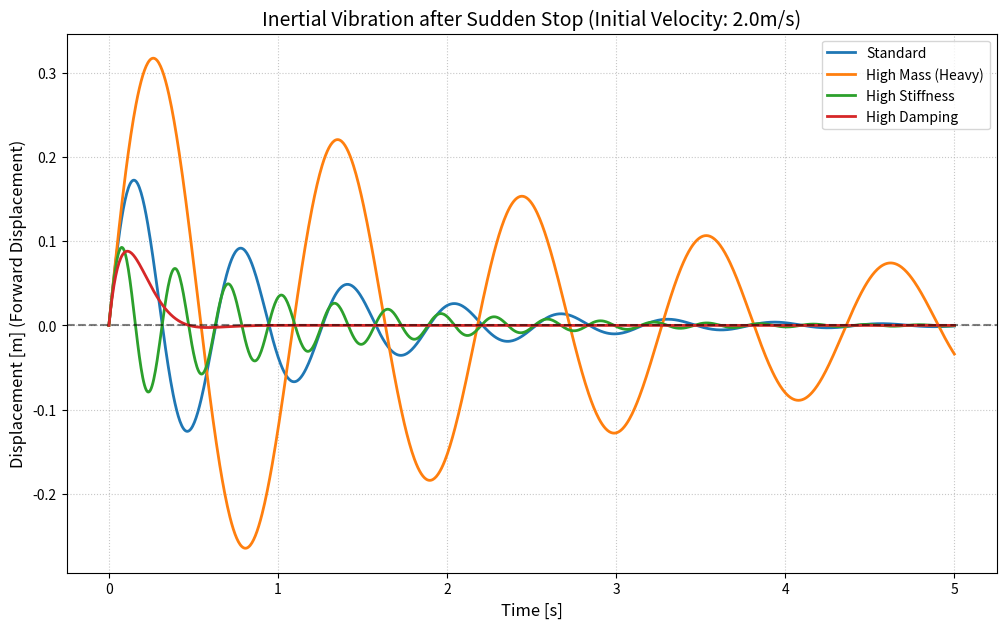

The matplotlib source for this figure:
import numpy as np
import matplotlib.pyplot as plt
from scipy.integrate import odeint

# 1. 物理モデルの定義
def system_dynamics(state, t, m, k, c):
    x, v = state
    # 運動方程式: m*a + c*v + k*x = 0  => a = (-k*x - c*v) / m
    dxdt = v
    dvdt = (-k * x - c * v) / m
    return [dxdt, dvdt]

def simulate(m, k, c, v0, label):
    t = np.linspace(0, 5, 1000)
    # 初期状態: [変位0 (停止した瞬間の位置), 速度v0 (急停止直前の速度 = 慣性)]
    initial_state = [0.0, v0]
    
    sol = odeint(system_dynamics, initial_state, t, args=(m, k, c))
    return t, sol[:, 0], label

# 共通の初速度（急停止前の走行速度）
v_start = 2.0 

# 2. パラメータを振って比較
results = [
    # 標準設定
    simulate(m=1.0, k=100, c=2.0, v0=v_start, label='Standard'),
    # 質量が大きい（慣性が強く、大きく飛び出す）
    simulate(m=3.0, k=100, c=2.0, v0=v_start, label='High Mass (Heavy)'),
    # バネが強い（戻す力が強く、振幅が小さく周期が短い）
    simulate(m=1.0, k=400, c=2.0, v0=v_start, label='High Stiffness'),
    # 減衰が強い（ブレーキが強く、すぐに収束する）
    simulate(m=1.0, k=100, c=15.0, v0=v_start, label='High Damping')
]

# 3. 可視化
plt.figure(figsize=(12, 7))
for t, x, label in results:
    plt.plot(t, x, label=label, linewidth=2)

plt.title(f'Inertial Vibration after Sudden Stop (Initial Velocity: {v_start}m/s)', fontsize=14)
plt.xlabel('Time [s]', fontsize=12)
plt.ylabel('Displacement [m] (Forward Displacement)', fontsize=12)
plt.axhline(0, color='black', linestyle='--', alpha=0.5)
plt.grid(True, which='both', linestyle=':', alpha=0.7)
plt.legend()
plt.show()
